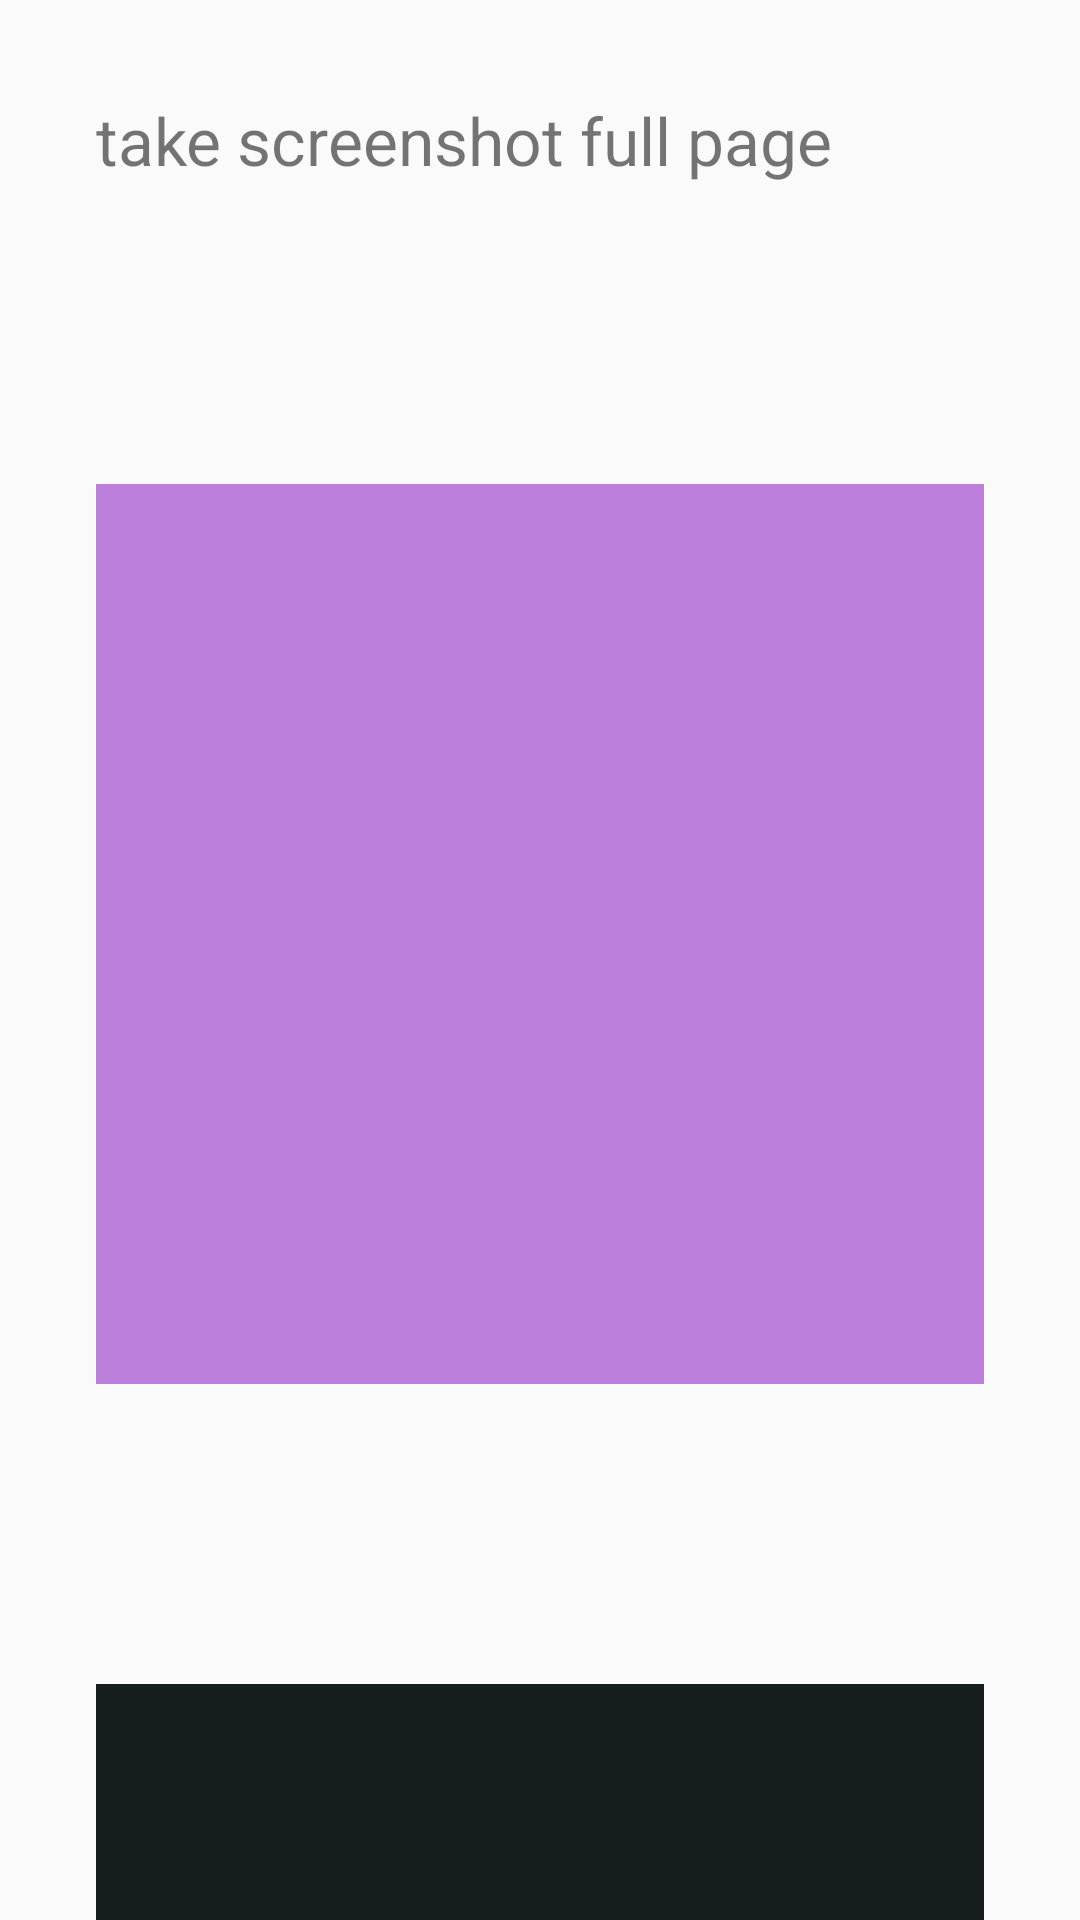

Produce the Android XML layout that renders to this screen, including the resource entries it uses.
<!-- AndroidManifest.xml: application theme AppTheme -->
<!-- res/layout/activity_screenshot.xml -->
<?xml version="1.0" encoding="utf-8"?>
<ScrollView xmlns:android="http://schemas.android.com/apk/res/android"
    xmlns:tools="http://schemas.android.com/tools"
    android:layout_width="match_parent"
    android:layout_height="match_parent"
    android:clipToPadding="false"
    android:padding="@dimen/padding_default"
    android:scrollbars="none"
    tools:context=".screenshot.ScreenshotActivity">

    <LinearLayout
        android:layout_width="match_parent"
        android:layout_height="wrap_content"
        android:orientation="vertical"
        android:padding="@dimen/padding_default">

        <TextView
            android:layout_width="match_parent"
            android:layout_height="wrap_content"
            android:text="@string/txt_screenshot_title"
            android:textSize="22sp" />

        <TextView
            android:layout_width="match_parent"
            android:layout_height="300dp"
            android:layout_marginTop="100dp"
            android:background="@color/colorAccent"
            android:gravity="center"
            android:textSize="22sp" />

        <TextView
            android:layout_width="match_parent"
            android:layout_height="200dp"
            android:layout_marginTop="100dp"
            android:background="@color/colorPrimary"
            android:gravity="center"
            android:textSize="22sp" />

    </LinearLayout>

</ScrollView>
<!-- resources referenced by this layout -->
<resources>
  <color name="colorAccent">#BD7FDC</color>
  <color name="colorPrimary">#161D1F</color>
  <dimen name="padding_default">16dp</dimen>
  <string name="txt_screenshot_title">take screenshot full page</string>
  <style name="AppTheme" parent="Theme.AppCompat.Light.DarkActionBar">
          
          <item name="colorPrimary">@color/colorPrimary</item>
          <item name="colorPrimaryDark">@color/colorPrimaryDark</item>
          <item name="colorAccent">@color/colorAccent</item>
      </style>
  <color name="colorPrimaryDark">#161D1F</color>
</resources>
